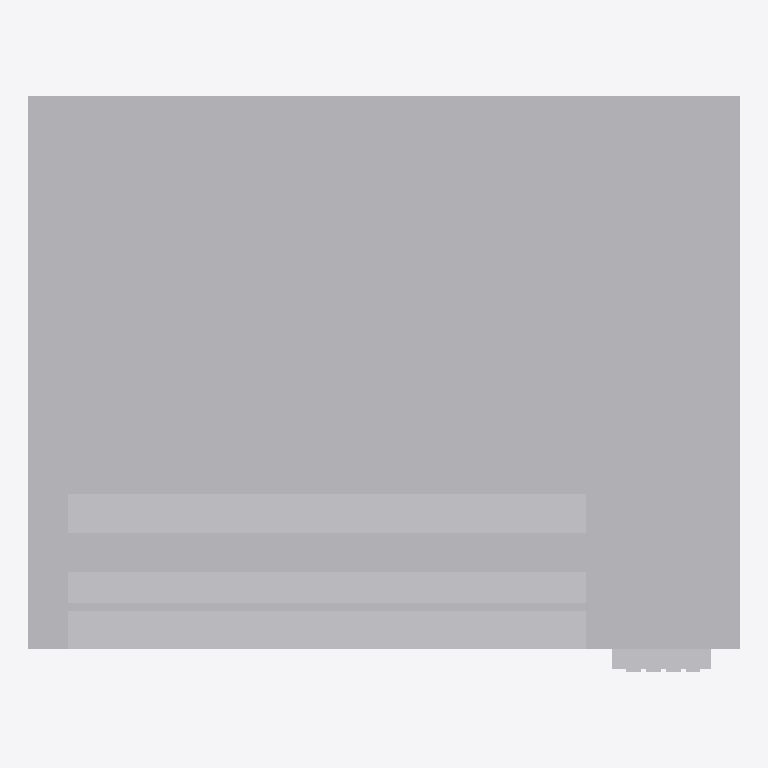
Plan cut of the same IFC building model at storey 'Ebene 0' (level 0.00 m, cut at 1.40 m), seen from above with north up, elements coloured by IFC class: 1 other element (light grey). Cut surfaces are drawn darker.
Extent 0.9 m × 0.7 m × 1.8 m (x, y, z). Storeys (1): Ebene 0 at 0.00 m. Elements (1): 1 IfcBuildingElementProxy.

HEADER;
FILE_DESCRIPTION(('ViewDefinition [CoordinationView_V2.0]','ExchangeRequirement []'),'2;1');
FILE_NAME('','2024-05-09T14:06:19',(''),(''),'ODA IFC SDK 22.6','22.1.1.516 - Exporter 22.1.1.516 - Default UI','');
FILE_SCHEMA(('IFC4'));
ENDSEC;
DATA;
#93=IFCPROJECT('3JkdSrIPPFBg8WI9Yiw3Uw',#20,'',$,$,'','',(#86),#83);
#105=IFCSITE('3JkdSrIPPFBg8WI9Yiw3Uu',#20,'Default',$,$,#104,$,$,.ELEMENT.,(42,24,53,508911),(-71,-15,-29,-58837),0.0,$,$);
#95=IFCBUILDING('3JkdSrIPPFBg8WI9Yiw3Ux',#20,'',$,$,#16,$,'',.ELEMENT.,$,$,#94);
#98=IFCBUILDINGSTOREY('3JkdSrIPPFBg8WI9XJ5yzH',#20,'Ebene 0',$,'Ebene:Ebene 1',#97,$,'Ebene 0',.ELEMENT.,0.0);
#396=IFCBUILDINGELEMENTPROXY('1$O53gTk9Cjfjjdp4hDs2m',#20,'DB_Snackautomat:DB_Snackautomat:1192565',$,'DB_Snackautomat:DB_Snackautomat',#395,#392,'1192565',.NOTDEFINED.);
ENDSEC;
